Run: headless pygame with SDL's dummy video driver; simulated clock (each Clock.tick advances the game by its frame time, no real sleeping); random seed 0; keys injected as events and as key.get_pressed() state; no mouse input.
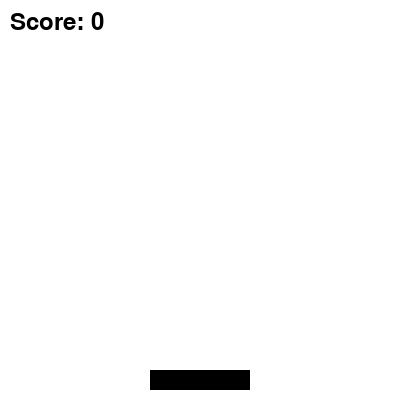
Frame 1 of 4 · flips 1–60 · no input
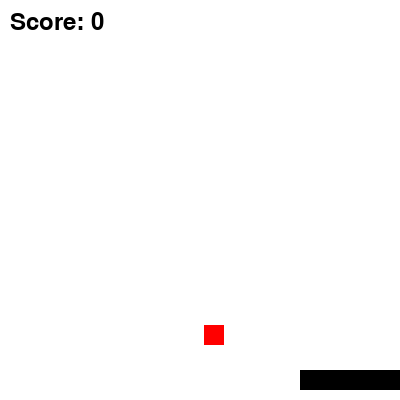
Frame 2 of 4 · flips 61–180 · tapped SPACE, RETURN · held RIGHT (→), D
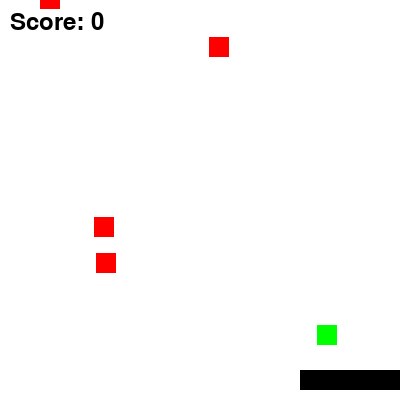
Frame 3 of 4 · flips 181–300 · held DOWN (↓), S
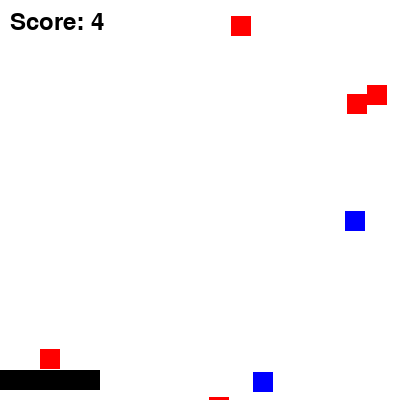
Frame 4 of 4 · flips 301–420 · held LEFT (←), A, UP (↑), W

The pygame program that drew these frames:

import pygame
import sys
import random

# Initialize Pygame
pygame.init()

# Set up the display
screen = pygame.display.set_mode((400, 400))
pygame.display.set_caption('Falling Tiles Game')

# Font for displaying score
font = pygame.font.Font(None, 36)
score = 0

# Define the colors, speeds, and scores
colors = {
    (255, 0, 0): (3, 1),  # Red tiles: speed 3, score 1
    (0, 255, 0): (5, 2),  # Green tiles: speed 5, score 2
    (0, 0, 255): (7, 5),  # Blue tiles: speed 7, score 5
}

# Define the Tile class
class Tile(pygame.sprite.Sprite):
    def __init__(self, color, speed, tile_score):
        super().__init__()
        self.image = pygame.Surface((20, 20))
        self.image.fill(color)
        self.rect = self.image.get_rect()
        self.rect.x = random.randint(0, 380)
        self.rect.y = -20  # Start above the screen
        self.speed = speed
        self.tile_score = tile_score

    def update(self):
        self.rect.y += self.speed
        if self.rect.top > 400:
            self.kill()  # Remove the tile if it falls off the screen

# Define the Player class
class Player(pygame.sprite.Sprite):
    def __init__(self):
        super().__init__()
        self.image = pygame.Surface((100, 20))
        self.image.fill((0, 0, 0))
        self.rect = self.image.get_rect()
        self.rect.centerx = 200
        self.rect.bottom = 390

    def update(self):
        keys = pygame.key.get_pressed()
        if keys[pygame.K_LEFT] and self.rect.left > 0:
            self.rect.x -= 5
        if keys[pygame.K_RIGHT] and self.rect.right < 400:
            self.rect.x += 5

# Create instances of Player and Tile
player = Player()
sprites = pygame.sprite.Group(player)
tiles = pygame.sprite.Group()

# Set up the clock for a consistent frame rate
clock = pygame.time.Clock()

# Main game loop
while True:
    for event in pygame.event.get():
        if event.type == pygame.QUIT:
            pygame.quit()
            sys.exit()

    # Add new tiles at random intervals with adjusted probabilities
    if random.randint(1, 30) == 1:
        choice = random.choices(list(colors.items()), weights=[7, 5, 2])[0]
        color = choice[0]
        speed, tile_score = choice[1]
        tile = Tile(color, speed, tile_score)
        tiles.add(tile)
        sprites.add(tile)

    # Update the sprites
    sprites.update()

    # Check for collisions and update score
    for tile in tiles:
        if player.rect.colliderect(tile.rect):
            score += tile.tile_score
            tile.kill()

    # Fill the screen with white
    screen.fill((255, 255, 255))
    # Draw the sprites on the screen
    sprites.draw(screen)

    # Render and display the score
    score_text = font.render(f'Score: {score}', True, (0, 0, 0))
    screen.blit(score_text, (10, 10))

    # Update the display
    pygame.display.flip()
    # Control the frame rate to 30 FPS
    clock.tick(30)
